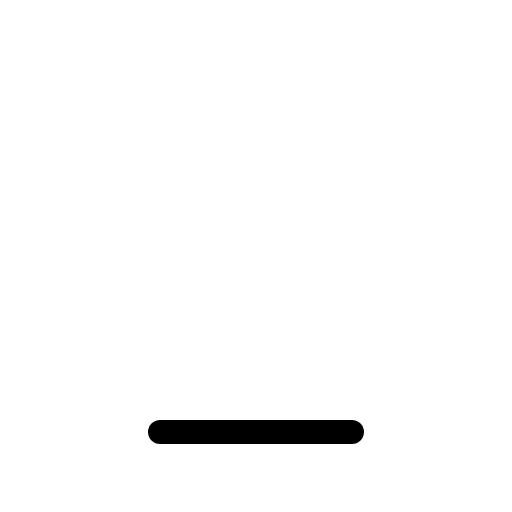
t = 0.00 s
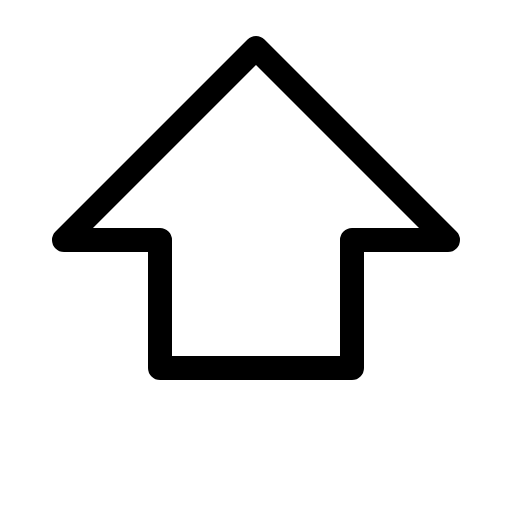
t = 0.30 s
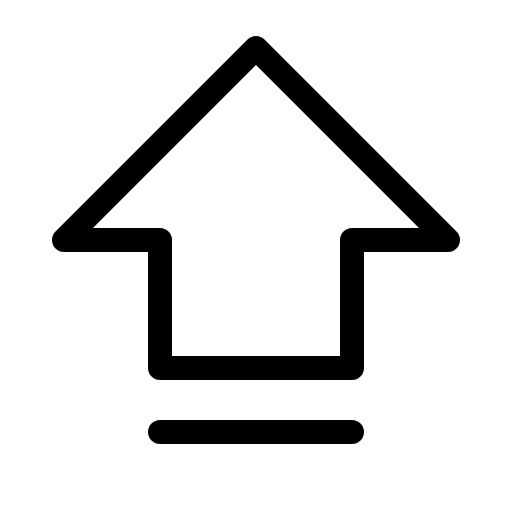
t = 0.68 s
t = 1.05 s: frame unchanged from t = 0.68 s, image omitted
t = 1.43 s: frame unchanged from t = 0.68 s, image omitted

The animated SVG that drew these frames (rendered in a browser with its animation timeline set to each time). Animation: 1 CSS @keyframes rule; one cycle of 1.80 s, repeats indefinitely.

<svg xmlns="http://www.w3.org/2000/svg" viewBox="0 0 256 256">
  <style>
    .draw-line {
      stroke-dasharray: 2000;
      stroke-dashoffset: 0;
    }
    svg:hover .draw-line {
      animation: phosphor-draw-in 1.5s ease-in-out infinite;
    }
    @keyframes phosphor-draw-in {
      0%   { stroke-dashoffset: 2000; }
      100% { stroke-dashoffset: 0; }
    }
  </style><rect width="256" height="256" fill="none"/><polygon points="32 120 128 24 224 120 176 120 176 184 80 184 80 120 32 120" fill="none" stroke="currentColor" stroke-linecap="round" stroke-linejoin="round" stroke-width="12" class="draw-line" pathLength="1" style="animation-delay: 0s"/><line x1="176" y1="216" x2="80" y2="216" fill="none" stroke="currentColor" stroke-linecap="round" stroke-linejoin="round" stroke-width="12" class="draw-line" pathLength="1" style="animation-delay: 0.3s"/></svg>
